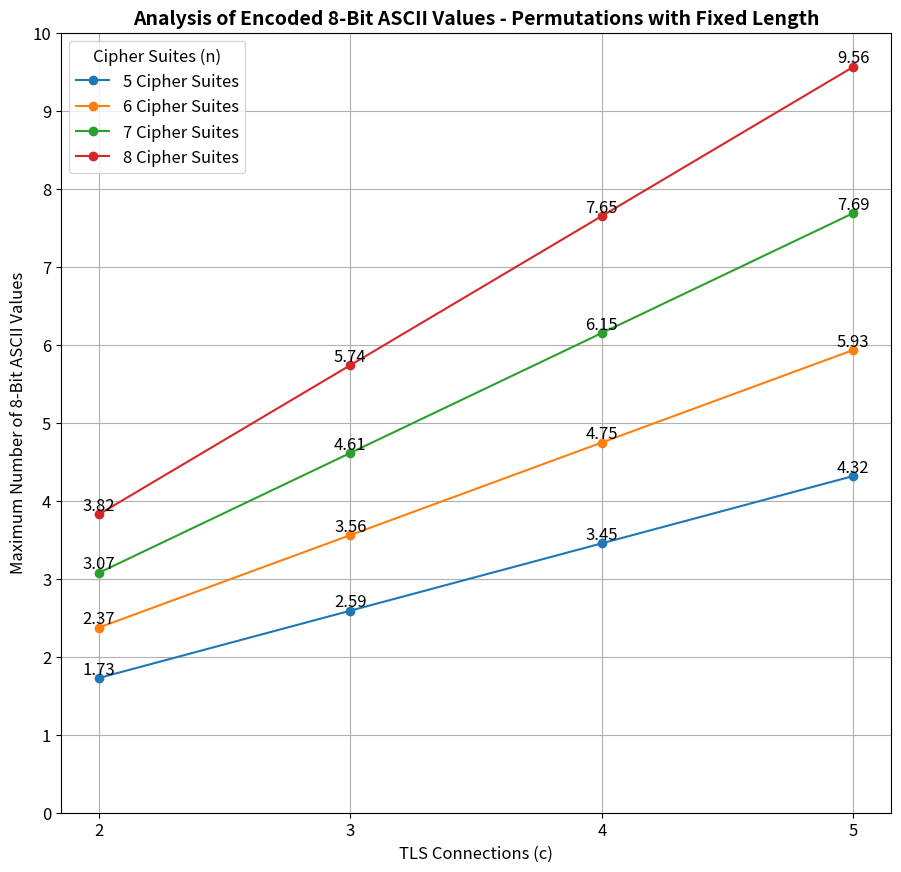

Python code for this plot:
import math
import numpy as np
import matplotlib.pyplot as plt

# Set the default font size for all text elements
plt.rcParams.update({'font.size': 12})

# Parameter
n_values = range(5, 9)  # n (Number of Cipher Suites)
c_values = range(2, 6)  # c (Number of TLS Connections)

# Matrix for ASCII-chars per connection
ascii_matrix = np.zeros((len(n_values), len(c_values)))

# Calc of possible ASCII-chars per combination n to c
for i, n in enumerate(n_values):
    n_fact = math.factorial(n)
    for j, c in enumerate(c_values):
        total_combinations = (n_fact) ** c  # (n!)^c
        bit_capacity = math.log2(total_combinations)
        ascii_chars = bit_capacity / 8  # ASCII-chars (8 Bit per char)
        ascii_matrix[i, j] = ascii_chars

# Visualization
fig, ax = plt.subplots(figsize=(10, 10))

for i, n in enumerate(n_values):
    ax.plot(c_values, ascii_matrix[i, :], marker="o", label=f"{n} Cipher Suites")
    # Annotate each data point with the y-value
    for j, c in enumerate(c_values):
        ax.text(c, ascii_matrix[i, j], f"{ascii_matrix[i, j]:.2f}",
                ha='center', va='bottom', fontsize=12)

ax.set_xlabel("TLS Connections (c)", fontsize=12)
ax.set_ylabel("Maximum Number of 8-Bit ASCII Values", fontsize=12)
ax.set_title("Analysis of Encoded 8-Bit ASCII Values - Permutations with Fixed Length", fontsize=14,fontweight='bold')

# Set legend font size to 12
ax.legend(title="Cipher Suites (n)", fontsize=12, title_fontsize=12)

ax.grid(True)
ax.set_xticks(c_values)

# Set y-axis ticks in 0.1-step increments
y_ticks = np.arange(0, np.max(ascii_matrix) + 1, 1)
ax.set_yticks(y_ticks)

# Set tick label font sizes to 12
ax.tick_params(axis='both', which='major', labelsize=12)

# Adjust layout to crop extra margins
plt.tight_layout()  # Automatically crops whitespace
plt.subplots_adjust(left=0.12, right=0.95, top=0.90, bottom=0.12)  # Fine-tune spacing

# Save cropped diagram
plt.savefig("encoding_analysis_permutations.svg", bbox_inches='tight', pad_inches=0.05)
plt.savefig("encoding_analysis_permutations.png", bbox_inches='tight', pad_inches=0.05)

# Show cropped diagram
plt.show()